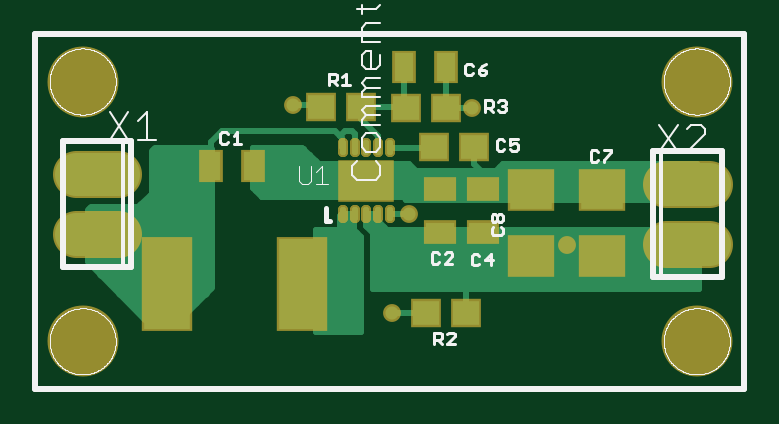
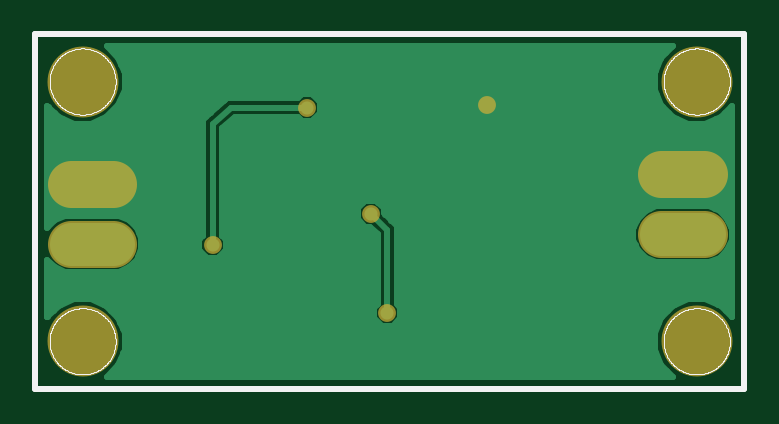
Circuit board: 8 layer files. Board 29.0 x 14.0 mm.
- top_copper: 205-020_001 smps_boost_fromCell.cmp (7370 bytes)
- drill: 205-020_001 smps_boost_fromCell.drd (311 bytes)
- drill: 205-020_001 smps_boost_fromCell.drl (36 bytes)
- top_silk: 205-020_001 smps_boost_fromCell.plc (26088 bytes)
- bottom_silk: 205-020_001 smps_boost_fromCell.pls (19986 bytes)
- bottom_copper: 205-020_001 smps_boost_fromCell.sol (8818 bytes)
- top_mask: 205-020_001 smps_boost_fromCell.stc (2263 bytes)
- bottom_mask: 205-020_001 smps_boost_fromCell.sts (521 bytes)

=== top_copper: 205-020_001 smps_boost_fromCell.cmp (7370 bytes, source omitted) ===
=== drill: 205-020_001 smps_boost_fromCell.drd ===
%
M48
M72
T01C0.01181
T02C0.04724
T03C0.11024
%
T01
X53508Y34571
X56657Y34571
X59807Y34571
X59807Y37720
X56657Y37720
X53508Y37720
X63705Y30634
X60949Y14098
X90083Y25516
X74335Y48350
X44413Y48744
T02
X11736Y37209
X11736Y27209
X110161Y25634
X110161Y35634
T03
X9374Y9374
X9374Y52681
X111736Y52681
X111736Y9374
M30

=== drill: 205-020_001 smps_boost_fromCell.drl (36 bytes, source withheld) ===
=== top_silk: 205-020_001 smps_boost_fromCell.plc (26088 bytes, source omitted) ===
=== bottom_silk: 205-020_001 smps_boost_fromCell.pls (19986 bytes, source omitted) ===
=== bottom_copper: 205-020_001 smps_boost_fromCell.sol (8818 bytes, source omitted) ===
=== top_mask: 205-020_001 smps_boost_fromCell.stc ===
G75*
%MOIN*%
%OFA0B0*%
%FSLAX25Y25*%
%IPPOS*%
%LPD*%
%AMOC8*
5,1,8,0,0,1.08239X$1,22.5*
%
%ADD10C,0.11824*%
%ADD11C,0.01745*%
%ADD12R,0.09265X0.07099*%
%ADD13R,0.05524X0.03950*%
%ADD14R,0.05131X0.04737*%
%ADD15R,0.08400X0.15800*%
%ADD16R,0.03950X0.05524*%
%ADD17C,0.07887*%
%ADD18R,0.07887X0.07099*%
%ADD19C,0.02981*%
D10*
X0009374Y0009374D03*
X0009374Y0052681D03*
X0111736Y0052681D03*
X0111736Y0009374D03*
D11*
X0060594Y0029925D02*
X0060594Y0031343D01*
X0060594Y0031343D01*
X0060594Y0029925D01*
X0060594Y0029925D01*
X0058626Y0029925D02*
X0058626Y0031343D01*
X0058626Y0031343D01*
X0058626Y0029925D01*
X0058626Y0029925D01*
X0056657Y0029925D02*
X0056657Y0031343D01*
X0056657Y0031343D01*
X0056657Y0029925D01*
X0056657Y0029925D01*
X0054689Y0029925D02*
X0054689Y0031343D01*
X0054689Y0031343D01*
X0054689Y0029925D01*
X0054689Y0029925D01*
X0052720Y0029925D02*
X0052720Y0031343D01*
X0052720Y0031343D01*
X0052720Y0029925D01*
X0052720Y0029925D01*
X0052720Y0040948D02*
X0052720Y0042366D01*
X0052720Y0042366D01*
X0052720Y0040948D01*
X0052720Y0040948D01*
X0054689Y0040948D02*
X0054689Y0042366D01*
X0054689Y0042366D01*
X0054689Y0040948D01*
X0054689Y0040948D01*
X0056657Y0040948D02*
X0056657Y0042366D01*
X0056657Y0042366D01*
X0056657Y0040948D01*
X0056657Y0040948D01*
X0058626Y0040948D02*
X0058626Y0042366D01*
X0058626Y0042366D01*
X0058626Y0040948D01*
X0058626Y0040948D01*
X0060594Y0040948D02*
X0060594Y0042366D01*
X0060594Y0042366D01*
X0060594Y0040948D01*
X0060594Y0040948D01*
D12*
X0056657Y0036146D03*
D13*
X0068941Y0034689D03*
X0076106Y0034689D03*
X0076106Y0027602D03*
X0068941Y0027602D03*
D14*
X0066539Y0014098D03*
X0073232Y0014098D03*
X0074650Y0041815D03*
X0067957Y0041815D03*
X0069925Y0048311D03*
X0063232Y0048311D03*
X0055752Y0048469D03*
X0049059Y0048469D03*
D15*
X0045890Y0018902D03*
X0023390Y0018902D03*
D16*
X0030752Y0038547D03*
X0037839Y0038547D03*
X0062917Y0055043D03*
X0070004Y0055043D03*
D17*
X0106618Y0035634D02*
X0113705Y0035634D01*
X0113705Y0025634D02*
X0106618Y0025634D01*
X0015280Y0027209D02*
X0008193Y0027209D01*
X0008193Y0037209D02*
X0015280Y0037209D01*
D18*
X0084177Y0034571D03*
X0095988Y0034571D03*
X0095988Y0023547D03*
X0084177Y0023547D03*
D19*
X0090083Y0025516D03*
X0063705Y0030634D03*
X0060949Y0014098D03*
X0074335Y0048350D03*
X0044413Y0048744D03*
M02*

=== bottom_mask: 205-020_001 smps_boost_fromCell.sts ===
G75*
%MOIN*%
%OFA0B0*%
%FSLAX25Y25*%
%IPPOS*%
%LPD*%
%AMOC8*
5,1,8,0,0,1.08239X$1,22.5*
%
%ADD10C,0.11824*%
%ADD11C,0.07887*%
%ADD12C,0.02981*%
D10*
X0009374Y0009374D03*
X0009374Y0052681D03*
X0111736Y0052681D03*
X0111736Y0009374D03*
D11*
X0113705Y0025634D02*
X0106618Y0025634D01*
X0106618Y0035634D02*
X0113705Y0035634D01*
X0015280Y0037209D02*
X0008193Y0037209D01*
X0008193Y0027209D02*
X0015280Y0027209D01*
D12*
X0044413Y0048744D03*
X0063705Y0030634D03*
X0060949Y0014098D03*
X0090083Y0025516D03*
X0074335Y0048350D03*
M02*

